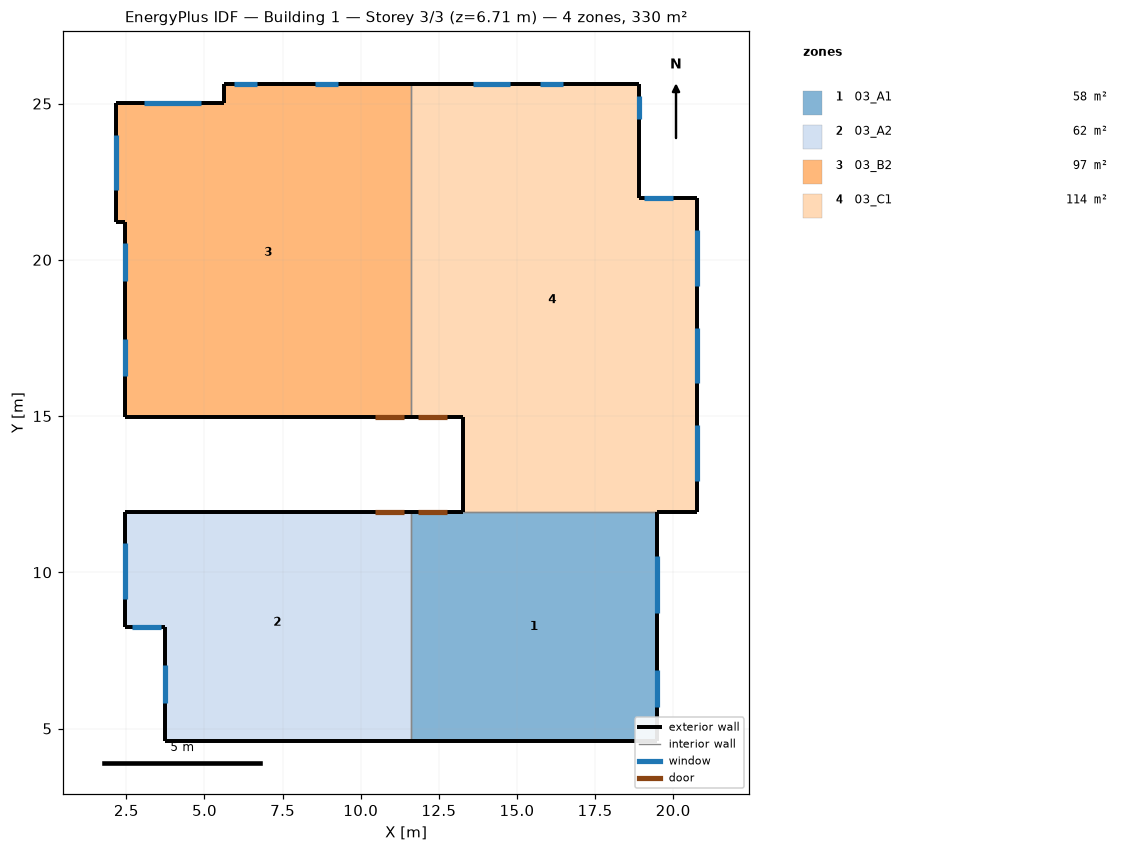
=== STOREY PLAN SPEC (per zone: floor XY polygon, exterior-wall plan segments, windows/doors) ===
zone 1: 03_A1  (57.6 m²)
  floor: (19.48, 11.91) (19.48, 4.60) (11.61, 4.60) (11.61, 11.91)
  exterior wall: (11.61, 4.60) – (19.48, 4.60)  [7.9 m]
  exterior wall: (13.28, 11.91) – (11.61, 11.91)  [1.7 m]
    door: (12.75, 11.91) – (11.83, 11.91)  [2.0 m²]
  exterior wall: (19.48, 4.60) – (19.48, 11.91)  [7.3 m]
    window: (19.48, 8.69) – (19.48, 10.52)  [4.5 m²]
    window: (19.48, 5.69) – (19.48, 6.88)  [2.3 m²]
  interior walls: 2
zone 2: 03_A2  (62.2 m²)
  floor: (11.61, 11.91) (11.61, 4.60) (3.73, 4.60) (3.73, 8.26) (2.46, 8.26) (2.46, 11.91)
  exterior wall: (2.46, 11.91) – (2.46, 8.26)  [3.7 m]
    window: (2.46, 10.92) – (2.46, 9.15)  [3.5 m²]
  exterior wall: (11.61, 11.91) – (2.46, 11.91)  [9.1 m]
    door: (11.38, 11.91) – (10.46, 11.91)  [2.0 m²]
  exterior wall: (3.73, 4.60) – (11.61, 4.60)  [7.9 m]
  exterior wall: (3.73, 8.26) – (3.73, 4.60)  [3.7 m]
    window: (3.73, 7.02) – (3.73, 5.83)  [1.8 m²]
  exterior wall: (2.46, 8.26) – (3.73, 8.26)  [1.3 m]
    window: (2.69, 8.26) – (3.60, 8.26)  [2.2 m²]
  interior walls: 1
zone 3: 03_B2  (96.8 m²)
  floor: (11.61, 25.63) (11.61, 14.96) (2.46, 14.96) (2.46, 21.21) (2.16, 21.21) (2.16, 25.02) (5.64, 25.02) (5.64, 25.63)
  exterior wall: (2.16, 25.02) – (2.16, 21.21)  [3.8 m]
    window: (2.16, 24.00) – (2.16, 22.23)  [3.5 m²]
  exterior wall: (5.64, 25.02) – (2.16, 25.02)  [3.5 m]
    window: (4.90, 25.02) – (3.07, 25.02)  [4.5 m²]
  exterior wall: (5.64, 25.63) – (5.64, 25.02)  [0.6 m]
  exterior wall: (11.61, 25.63) – (5.64, 25.63)  [6.0 m]
    window: (6.68, 25.63) – (5.94, 25.63)  [1.4 m²]
    window: (9.27, 25.63) – (8.53, 25.63)  [1.4 m²]
  exterior wall: (2.46, 14.96) – (11.61, 14.96)  [9.1 m]
    door: (10.46, 14.96) – (11.38, 14.96)  [2.0 m²]
  exterior wall: (2.46, 21.21) – (2.46, 14.96)  [6.2 m]
    window: (2.46, 17.48) – (2.46, 16.28)  [2.3 m²]
    window: (2.46, 20.52) – (2.46, 19.33)  [2.3 m²]
  exterior wall: (2.16, 21.21) – (2.46, 21.21)  [0.3 m]
  interior walls: 1
zone 4: 03_C1  (113.6 m²)
  floor: (18.92, 25.63) (18.92, 21.97) (20.75, 21.97) (20.75, 11.91) (13.28, 11.91) (13.28, 14.96) (11.61, 14.96) (11.61, 25.63)
  exterior wall: (18.92, 21.97) – (18.92, 25.63)  [3.7 m]
    window: (18.92, 24.51) – (18.92, 25.25)  [1.1 m²]
  exterior wall: (20.75, 21.97) – (18.92, 21.97)  [1.8 m]
    window: (19.99, 21.97) – (19.07, 21.97)  [2.2 m²]
  exterior wall: (20.75, 11.91) – (20.75, 21.97)  [10.1 m]
    window: (20.75, 12.93) – (20.75, 14.71)  [3.5 m²]
    window: (20.75, 16.05) – (20.75, 17.83)  [3.5 m²]
    window: (20.75, 19.18) – (20.75, 20.96)  [3.5 m²]
  exterior wall: (19.48, 11.91) – (20.75, 11.91)  [1.3 m]
  exterior wall: (13.28, 14.96) – (13.28, 11.91)  [3.0 m]
  exterior wall: (11.61, 14.96) – (13.28, 14.96)  [1.7 m]
    door: (11.83, 14.96) – (12.75, 14.96)  [2.0 m²]
  exterior wall: (18.92, 25.63) – (11.61, 25.63)  [7.3 m]
    window: (16.48, 25.63) – (15.75, 25.63)  [1.4 m²]
    window: (14.78, 25.63) – (13.59, 25.63)  [2.3 m²]
  interior walls: 2

=== DERIVED (storey summary) ===
Building: Building 1
Storey: 3 of 3  (floor level z = 6.71 m)
Storey gross floor area: 330.2 m²
Zones on this storey: 4
  - 03_A1: floor 57.6 m²; exterior wall 16.9 m (56.5 m²); 2 window(s) 6.8 m²; WWR 12.0%; 1 door(s)
  - 03_A2: floor 62.2 m²; exterior wall 25.6 m (85.8 m²); 3 window(s) 7.6 m²; WWR 8.8%; 1 door(s)
  - 03_B2: floor 96.8 m²; exterior wall 29.6 m (99.1 m²); 6 window(s) 15.5 m²; WWR 15.6%; 1 door(s)
  - 03_C1: floor 113.6 m²; exterior wall 28.9 m (96.7 m²); 7 window(s) 17.6 m²; WWR 18.2%; 1 door(s)
Zone adjacency (shared interzone walls):
  - 03_A1 ↔ 03_A2
  - 03_A1 ↔ 03_C1
  - 03_B2 ↔ 03_C1